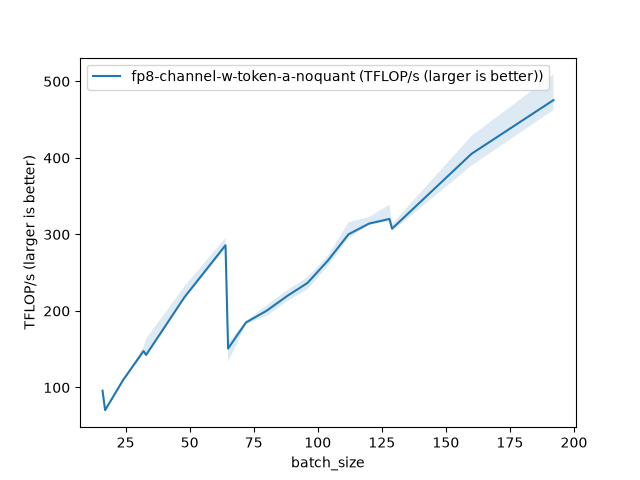

Values plotted in this chart, from the file beside it:
batch_size, fp8-channel-w-token-a-noquant (TFLOP/s (…
16, 95.78
17, 70.34
24, 109.6
32, 147.6
33, 142.6
48, 218.1
64, 285.9
65, 150.9
72, 185
80, 200.2
88, 219.4
96, 236.6
104, 266
112, 300.2
120, 314.2
128, 320.3
129, 307.6
160, 405.3
192, 475.5
